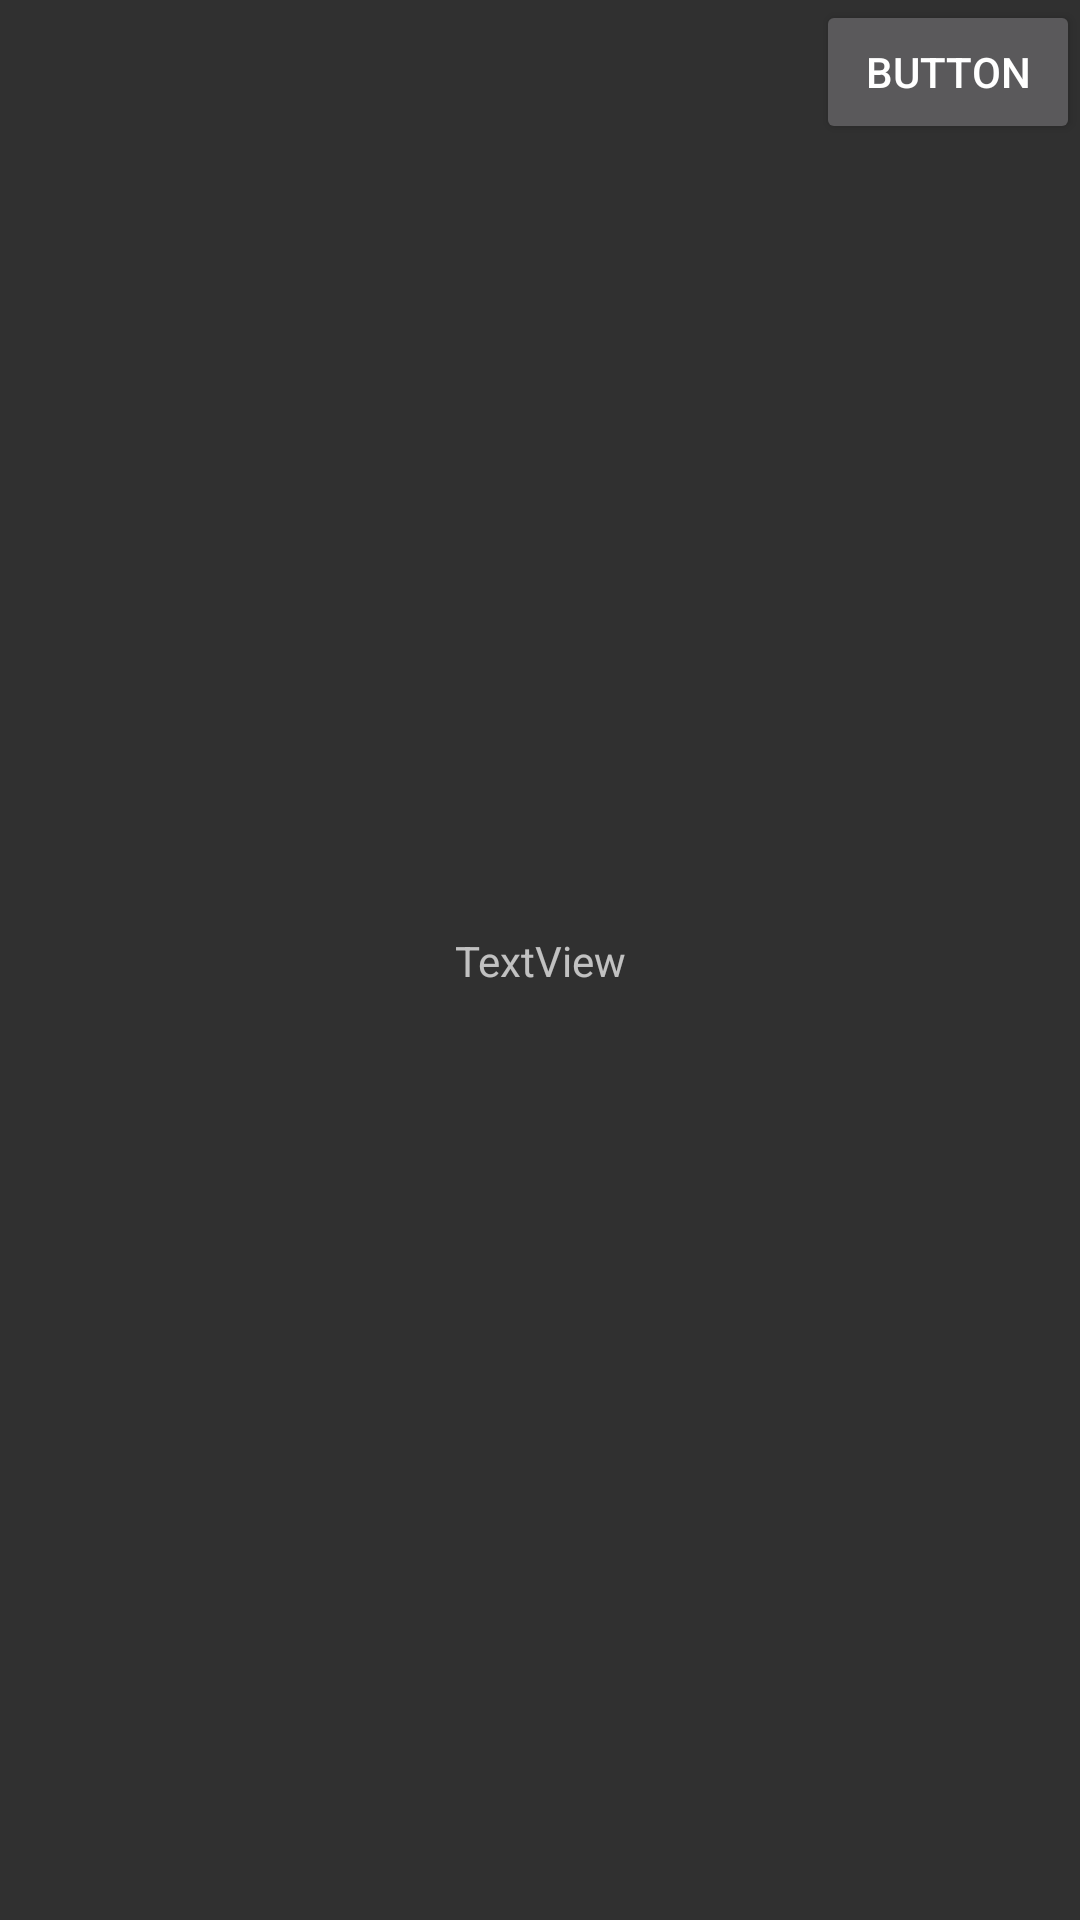

Produce the Android XML layout that renders to this screen, including the resource entries it uses.
<!-- AndroidManifest.xml: application theme Theme.MobiServe -->
<!-- res/layout/activity_admin_add_menu.xml -->
<?xml version="1.0" encoding="utf-8"?>
<androidx.constraintlayout.widget.ConstraintLayout xmlns:android="http://schemas.android.com/apk/res/android"
    xmlns:app="http://schemas.android.com/apk/res-auto"
    xmlns:tools="http://schemas.android.com/tools"
    android:layout_width="match_parent"
    android:layout_height="match_parent"
    tools:context=".AdminAddMenu">

    <TextView
        android:id="@+id/textView"
        android:layout_width="wrap_content"
        android:layout_height="wrap_content"
        android:text="TextView"
        app:layout_constraintBottom_toBottomOf="parent"
        app:layout_constraintEnd_toEndOf="parent"
        app:layout_constraintStart_toStartOf="parent"
        app:layout_constraintTop_toTopOf="parent" />

    <Button
        android:id="@+id/button2"
        android:layout_width="wrap_content"
        android:layout_height="wrap_content"
        android:onClick="backingSheet"
        android:text="Button"
        app:layout_constraintEnd_toEndOf="parent"
        app:layout_constraintTop_toTopOf="parent" />
</androidx.constraintlayout.widget.ConstraintLayout>
<!-- resources referenced by this layout -->
<resources>
  <style name="Theme.MobiServe" parent="Theme.AppCompat.NoActionBar">
          
          <item name="colorPrimary">@color/purple_500</item>
          <item name="colorPrimaryVariant">@color/purple_700</item>
          <item name="colorOnPrimary">@color/white</item>
          
          <item name="colorSecondary">@color/teal_200</item>
          <item name="colorSecondaryVariant">@color/teal_700</item>
          <item name="colorOnSecondary">@color/black</item>
          
          <item name="android:statusBarColor" tools:targetApi="l">?attr/colorPrimaryVariant</item>
          
      </style>
  <color name="purple_500">#FF6200EE</color>
  <color name="purple_700">#FF3700B3</color>
  <color name="white">#FFFFFFFF</color>
  <color name="teal_200">#FF03DAC5</color>
  <color name="teal_700">#FF018786</color>
  <color name="black">#FF000000</color>
</resources>
